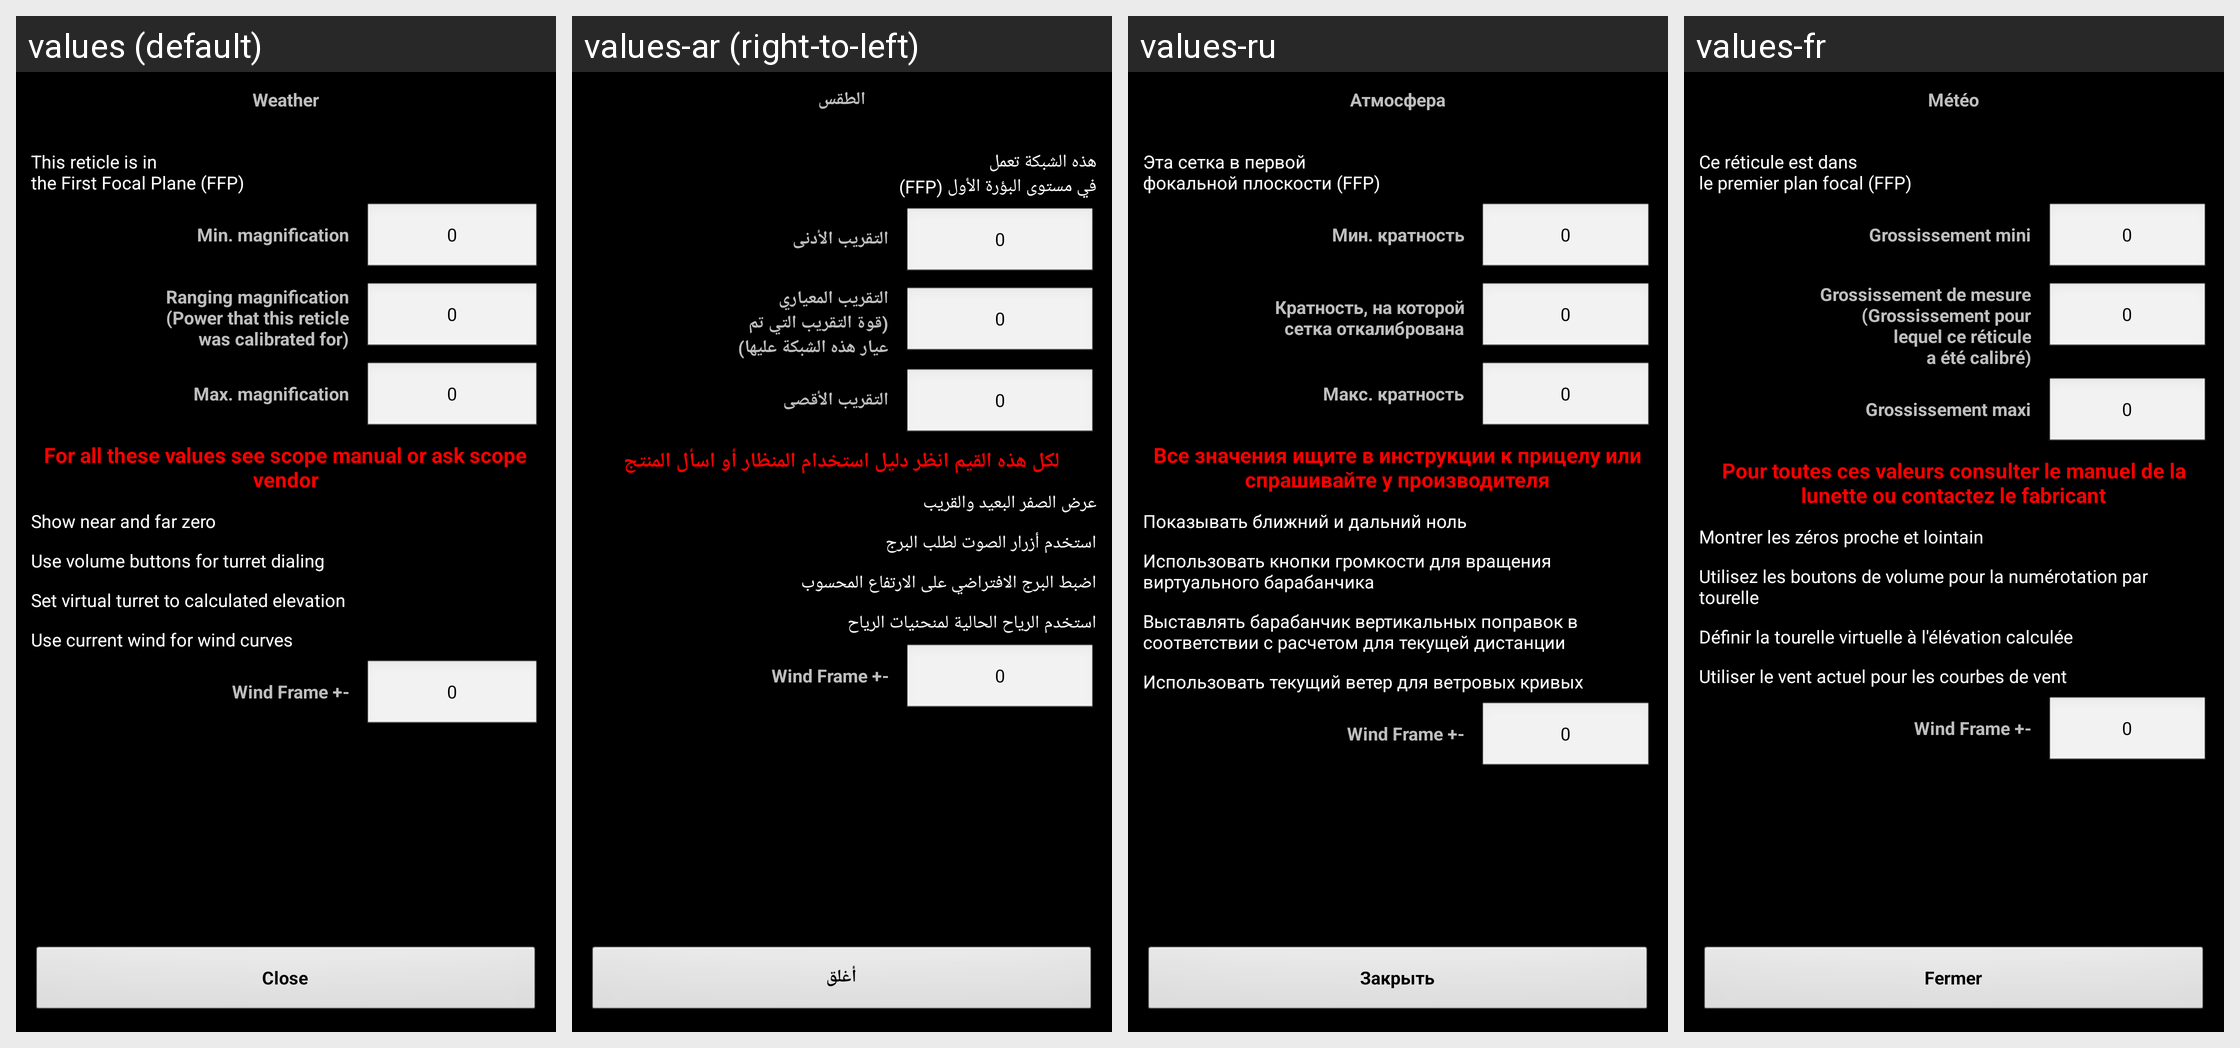

Locale-by-locale string values for the Android screen shown in this grid:
Android screen res/layout/scopesettings_new.xml rendered under 4 locales, left to right: values (default), values-ar (right-to-left), values-ru, values-fr. Device: Nexus 5 (rendered at 1080×1920; each locale shown at half size, 540×960, under a caption strip naming it); theme MyTheme.
Other locales in the repository, not shown: values-be, values-bg, values-bn, values-da, values-de, values-en-rGB, values-es, values-fa, values-fi, values-hi, values-in, values-it, values-ja, values-ko, values-nb, values-nl, values-pl, values-pt, values-pt-rBR, values-pt-rPT, values-sv, values-tg, values-tr, values-zh, values-zh-rCN, values-zh-rHK, values-zh-rSG, values-zh-rTW.
Strings drawn on this screen, with the default value and each locale's value (text and hints the layout hard-codes, and strings that could not be matched under every locale, appear in the picture but are not listed):

weather_label
  values: Weather
  values-ar: الطقس
  values-ru: Атмосфера
  values-fr: Météo

FFP_label
  values: This reticle is in
      the First Focal Plane (FFP)
  values-ar: هذه الشبكة تعمل
      في مستوى البؤرة الأول (FFP)
  values-ru: Эта сетка в первой
      фокальной плоскости (FFP)
  values-fr: Ce réticule est dans
      le premier plan focal (FFP)

MinMag_label
  values: Min. magnification
  values-ar: التقريب الأدنى
  values-ru: Мин. кратность
  values-fr: Grossissement mini

zero_text
  values: 0
  values-ar: 0
  values-ru: 0
  values-fr: 0

TrueMag_label
  values: Ranging magnification
      (Power that this reticle
      was calibrated for)
  values-ar: التقريب المعياري
      (قوة التقريب التي تم
      عيار هذه الشبكة عليها)
  values-ru: Кратность, на которой
      сетка откалибрована
  values-fr: Grossissement de mesure
      (Grossissement pour
      lequel ce réticule
      a été calibré)

MaxMag_label
  values: Max. magnification
  values-ar: التقريب الأقصى
  values-ru: Макс. кратность
  values-fr: Grossissement maxi

scopecomment_label
  values: For all these values see scope manual or ask scope vendor
  values-ar: لكل هذه القيم انظر دليل استخدام المنظار أو اسأل المنتج
  values-ru: Все значения ищите в инструкции к прицелу или спрашивайте у производителя
  values-fr: Pour toutes ces valeurs consulter le manuel de la lunette ou contactez le fabricant

show_zero
  values: Show near and far zero
  values-ar: عرض الصفر البعيد والقريب
  values-ru: Показывать ближний и дальний ноль
  values-fr: Montrer les zéros proche et lointain

use_volume_buttons_label
  values: Use volume buttons for turret dialing
  values-ar: استخدم أزرار الصوت لطلب البرج
  values-ru: Использовать кнопки громкости для вращения виртуального барабанчика
  values-fr: Utilisez les boutons de volume pour la numérotation par tourelle

set_turret_at_start_label
  values: Set virtual turret to calculated elevation
  values-ar: اضبط البرج الافتراضي على الارتفاع المحسوب
  values-ru: Выставлять барабанчик вертикальных поправок в соответствии с расчетом для текущей дистанции
  values-fr: Définir la tourelle virtuelle à l'élévation calculée

use_cur_wind_for_windcurves_label
  values: Use current wind for wind curves
  values-ar: استخدم الرياح الحالية لمنحنيات الرياح
  values-ru: Использовать текущий ветер для ветровых кривых
  values-fr: Utiliser le vent actuel pour les courbes de vent

close_label
  values: Close
  values-ar: أغلق
  values-ru: Закрыть
  values-fr: Fermer
